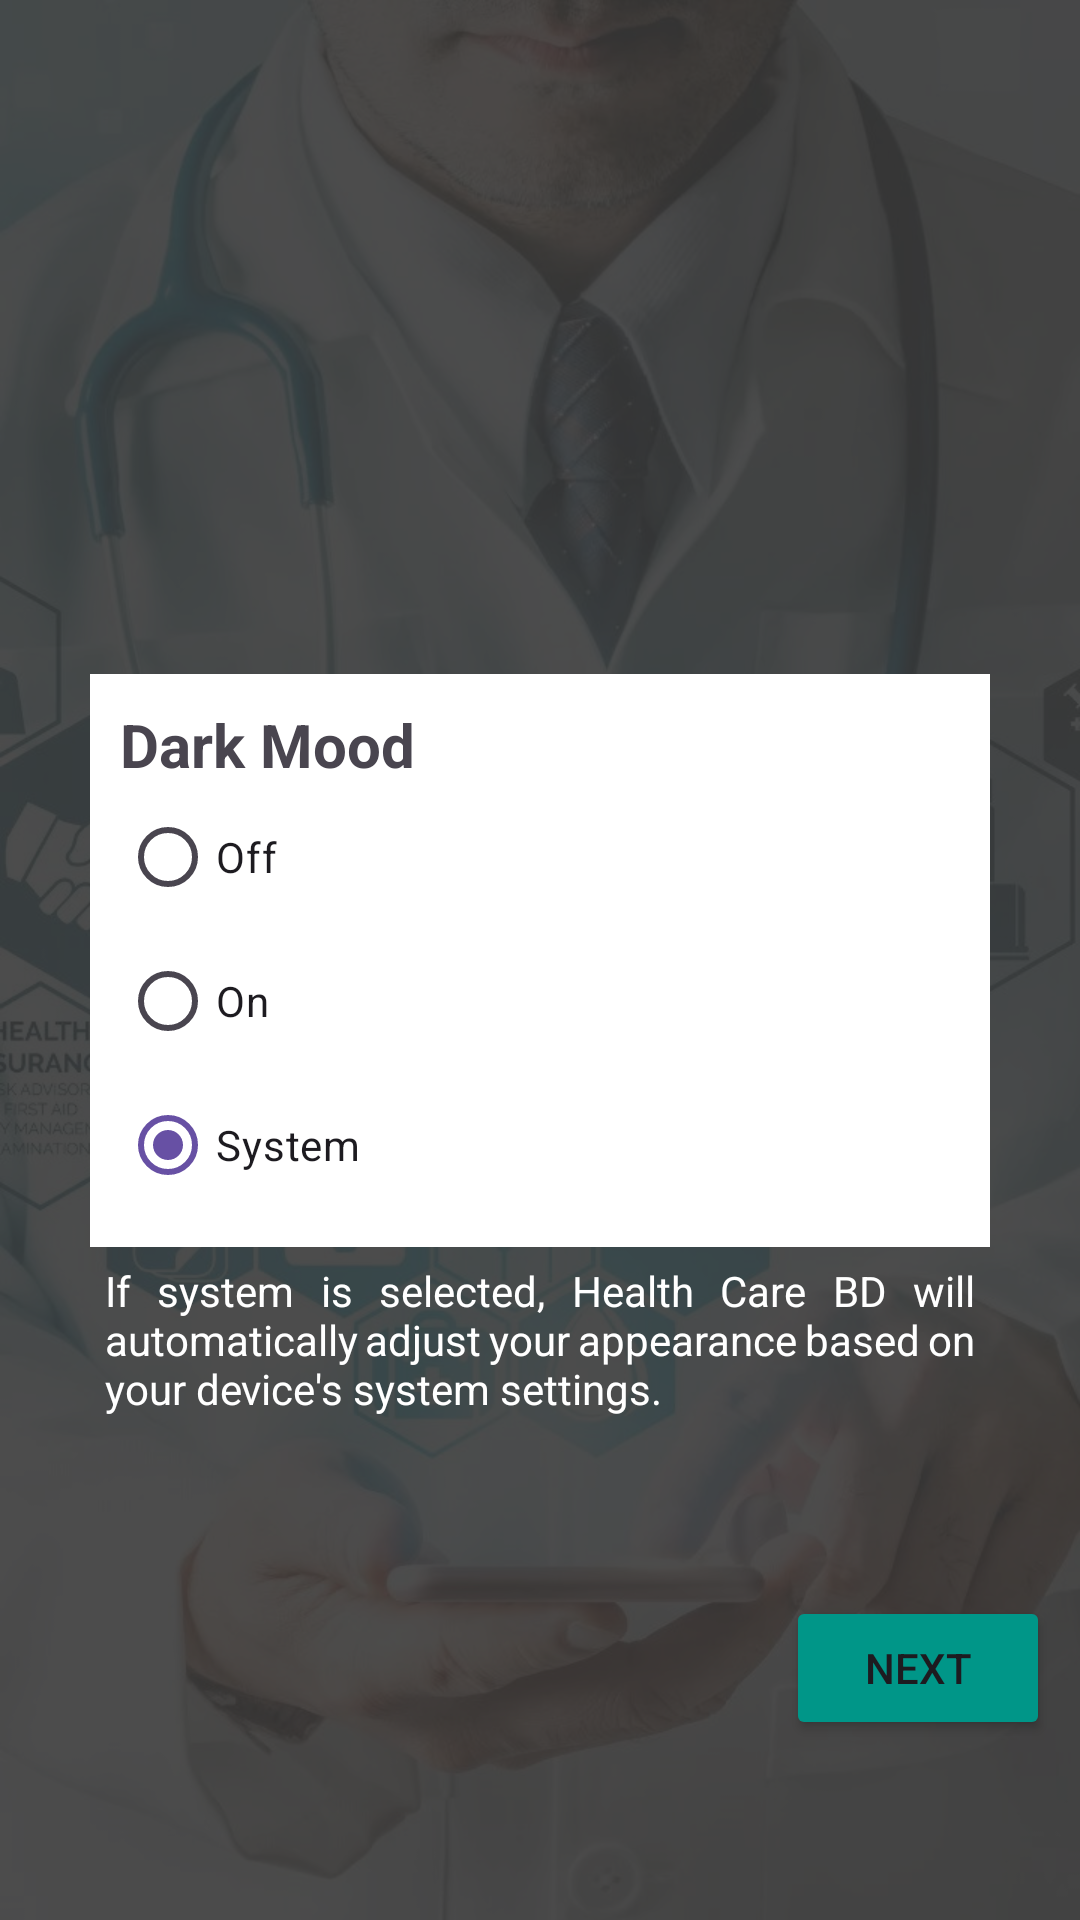

Android layout source for this screen:
<!-- AndroidManifest.xml: application theme Theme.HealthCareBD -->
<!-- res/layout/dark_mood_setting.xml -->
<?xml version="1.0" encoding="utf-8"?>
<androidx.constraintlayout.widget.ConstraintLayout
    xmlns:android="http://schemas.android.com/apk/res/android"
    xmlns:app="http://schemas.android.com/apk/res-auto"
    xmlns:tools="http://schemas.android.com/tools"
    android:layout_width="match_parent"
    android:layout_height="match_parent"


    android:background="@drawable/bg_img">

    <View
        android:layout_width="match_parent"
        android:layout_height="match_parent"
        android:background="#E6393939" />

    <LinearLayout
        android:id="@+id/linearLayout6"
        android:layout_width="match_parent"
        android:layout_height="wrap_content"
        style="@style/welcome_setting_area"
        android:orientation="vertical"
        android:padding="10dp"
        android:layout_marginStart="30dp"
        android:layout_marginEnd="30dp"
        app:layout_constraintBottom_toBottomOf="parent"
        app:layout_constraintTop_toTopOf="parent">

        <TextView
            android:layout_width="wrap_content"
            android:layout_height="wrap_content"
            android:text="@string/dark_mood"
            android:textSize="20sp"
            android:textStyle="bold" />

        <RadioGroup
            android:id="@+id/darkMoodRadioGroupId"
            android:layout_width="match_parent"
            android:layout_height="wrap_content">

            <RadioButton
                android:id="@+id/darkMoodOffId"
                android:layout_width="match_parent"
                android:layout_height="wrap_content"
                android:text="@string/off" />

            <RadioButton
                android:id="@+id/darkMoodOnId"
                android:layout_width="match_parent"
                android:layout_height="wrap_content"
                android:text="@string/on" />

            <RadioButton
                android:id="@+id/darkMoodSystemId"
                android:layout_width="match_parent"
                android:layout_height="wrap_content"
                android:checked="true"
                android:text="@string/system" />
        </RadioGroup>
    </LinearLayout>

    <TextView
        android:layout_width="match_parent"
        android:layout_height="wrap_content"
        android:text="@string/system_des"
        android:layout_marginStart="30dp"
        android:layout_marginEnd="30dp"
        android:padding="5dp"
        android:textColor="@color/white"
        android:justificationMode="inter_word"
        app:layout_constraintEnd_toEndOf="@+id/linearLayout6"
        app:layout_constraintStart_toStartOf="@+id/linearLayout6"
        app:layout_constraintTop_toBottomOf="@+id/linearLayout6"
        tools:ignore="UnusedAttribute" />

    <Button
        android:id="@+id/darkMoodNextId"
        android:layout_width="wrap_content"
        android:layout_height="wrap_content"
        android:layout_marginEnd="10dp"
        android:layout_marginBottom="60dp"
        android:text="@string/next"
        android:backgroundTint="@color/main_color"
        app:layout_constraintBottom_toBottomOf="parent"
        app:layout_constraintEnd_toEndOf="parent"
        tools:ignore="RtlCompat,UnusedAttribute" />

</androidx.constraintlayout.widget.ConstraintLayout>
<!-- resources referenced by this layout -->
<resources>
  <color name="main_color">#009688</color>
  <color name="white">#FFFFFFFF</color>
  <!-- drawable bg_img: jpg bitmap (drawable, 116679 bytes) -->
  <string name="dark_mood">Dark Mood</string>
  <string name="next">Next</string>
  <string name="off">Off</string>
  <string name="on">On</string>
  <string name="system">System</string>
  <string name="system_des">If system is selected, Health Care BD will automatically adjust your appearance based on your device\'s system settings.</string>
  <style name="welcome_setting_area">
          <item name="android:background">@drawable/dark_white_button</item>
      </style>
  <style name="Theme.HealthCareBD" parent="Base.Theme.HealthCareBD" />
  <!-- drawable dark_white_button (drawable) -->
  <?xml version="1.0" encoding="utf-8"?>
  <layer-list xmlns:android="http://schemas.android.com/apk/res/android" >
      
  
      <item>
          <shape android:shape="rectangle" >
              <solid android:color="#FFFFFF" />
              <corners android:radius="0dp" />
          </shape>
      </item>
      
      
      <item
          android:bottom="1dp"
          android:left="1dp"
          android:right="1dp"
          android:top="1dp">
          
          
          <shape android:shape="rectangle" >
              <solid android:color="@color/white"
                  />
              <corners android:radius="4dp" />
          </shape>
          
          <shape android:shape="rectangle"  >
               <corners android:radius="3dip" />
               <stroke android:width="0dip" 
                   android:color="#5E000000" />
                   
                      
           </shape>
                   
                       
      </item>
  
  </layer-list>
  <style name="Base.Theme.HealthCareBD" parent="Theme.Material3.DayNight.NoActionBar">
  
          
          <item name="android:statusBarColor" tools:ignore="NewApi">@color/main_color</item>
  
          
          <item name="android:windowIsTranslucent">true</item>
  
      </style>
</resources>
